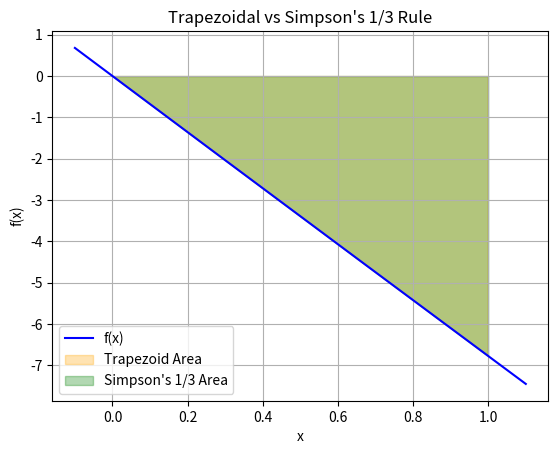

Reproduce this figure in Python.
import numpy as np
import matplotlib.pyplot as plt

def f(x):
    return 200.0 * np.log(140000.0 / (140000.0 - 2100.0 * x)) - 9.8 * x

def simpson_single_interval(a, b):
    x0 = a
    x2 = b
    x1 = (a + b) / 2
    return (b - a) * (f(x0) + 4*f(x1) + f(x2)) / 6

def trapezoidal_basic(a, b):
    return (b - a) * (f(a) + f(b)) / 2

if __name__ == "__main__":
    a = 0
    b = 1

    simpson_result = simpson_single_interval(a, b)
    trapezoid_result = trapezoidal_basic(a, b)

    print(f"Simpson's 1/3 Rule (single interval): {simpson_result:.6f}")

    x = np.linspace(a-0.1, b+0.1, 200)
    y = f(x)

    plt.plot(x, y, color='blue', label='f(x)')

    plt.fill_between(x, y, where=(x >= a) & (x <= b), color='orange', alpha=0.3, label='Trapezoid Area')

    x0, x1, x2 = a, (a+b)/2, b
    x_parabola = np.linspace(a, b, 100)
    y_parabola = f(x0) * (x_parabola - x1)*(x_parabola - x2)/((x0 - x1)*(x0 - x2)) + \
                 f(x1) * (x_parabola - x0)*(x_parabola - x2)/((x1 - x0)*(x1 - x2)) + \
                 f(x2) * (x_parabola - x0)*(x_parabola - x1)/((x2 - x0)*(x2 - x1))
    plt.fill_between(x_parabola, y_parabola, color='green', alpha=0.3, label="Simpson's 1/3 Area")

    plt.xlabel('x')
    plt.ylabel('f(x)')
    plt.title("Trapezoidal vs Simpson's 1/3 Rule")
    plt.legend()
    plt.grid(True)
    plt.show()
